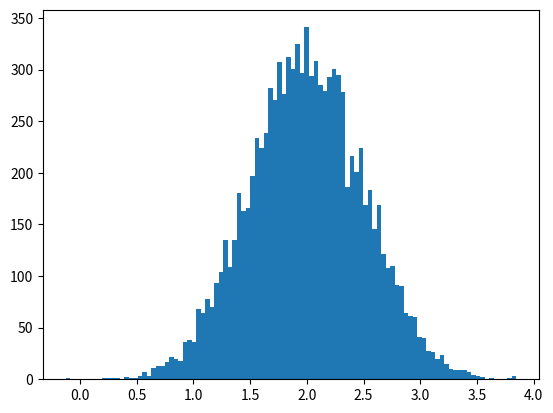

Write Python code to recreate this figure. (Note: this script raises an exception after producing the figure.)
# -*- coding: utf-8 -*-
#!/usr/bin/env python

'''
直方图
'''

import numpy as np
import matplotlib.pyplot as plt

mu, sigma = 2, 0.5
v = np.random.normal(mu, sigma, 10000) # 生成10000个正态分布点
plt.hist(v, bins=100, normed=1)
plt.title('Matplot hist')
plt.show()

# Numpy的histogram函数
# |bin1-n1|bin2-n2|bin3-n3|
(n, bins) = np.histogram(v, bins=100, normed=True)
plt.plot(0.5 * (bins[1:] + bins[:-1]), n)
plt.title('Numpy histogram')
plt.show()
